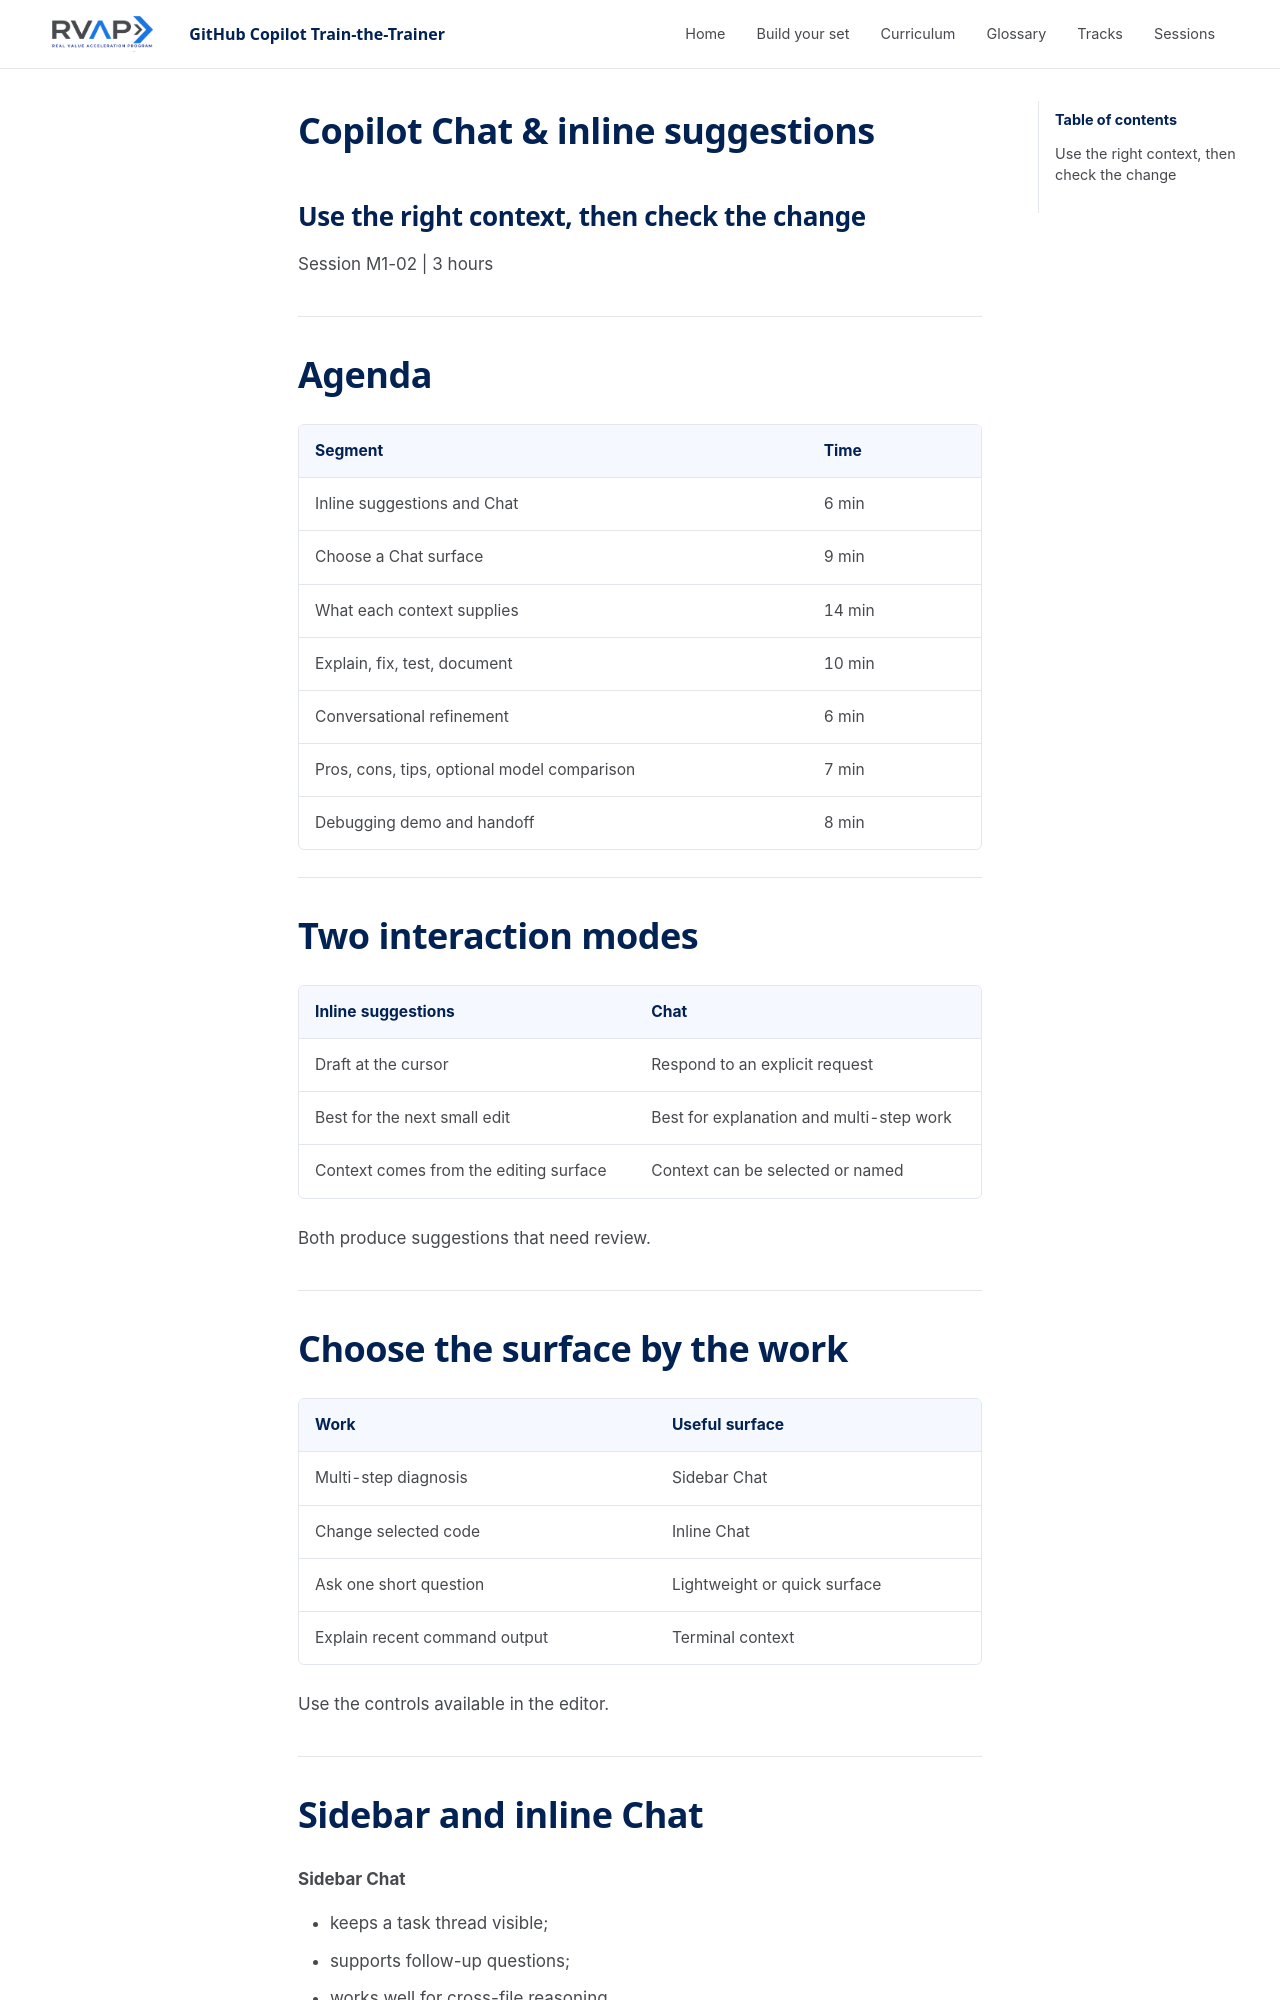

repository: microsoft/frontier-ghcp-ttt-rvas · page: previews/pr-21-4995683409/sessions/session-m1-02-chat-and-inline/slides/index.html · generator: mkdocs

---
marp: true
theme: ghcp-ttt
paginate: true
header: 'GitHub Copilot Train-the-Trainer'
footer: 'Session M1-02: Copilot Chat & Inline Suggestions'
---

<!-- _class: lead -->

# Copilot Chat & inline suggestions

## Use the right context, then check the change

Session M1-02 | 3 hours

---

<!-- _class: agenda -->

# Agenda

| Segment | Time |
| --- | --- |
| Inline suggestions and Chat | 6 min |
| Choose a Chat surface | 9 min |
| What each context supplies | 14 min |
| Explain, fix, test, document | 10 min |
| Conversational refinement | 6 min |
| Pros, cons, tips, optional model comparison | 7 min |
| Debugging demo and handoff | 8 min |

---

# Two interaction modes

| Inline suggestions | Chat |
| --- | --- |
| Draft at the cursor | Respond to an explicit request |
| Best for the next small edit | Best for explanation and multi-step work |
| Context comes from the editing surface | Context can be selected or named |

Both produce suggestions that need review.

---

# Choose the surface by the work

| Work | Useful surface |
| --- | --- |
| Multi-step diagnosis | Sidebar Chat |
| Change selected code | Inline Chat |
| Ask one short question | Lightweight or quick surface |
| Explain recent command output | Terminal context |

Use the controls available in the editor.

---
